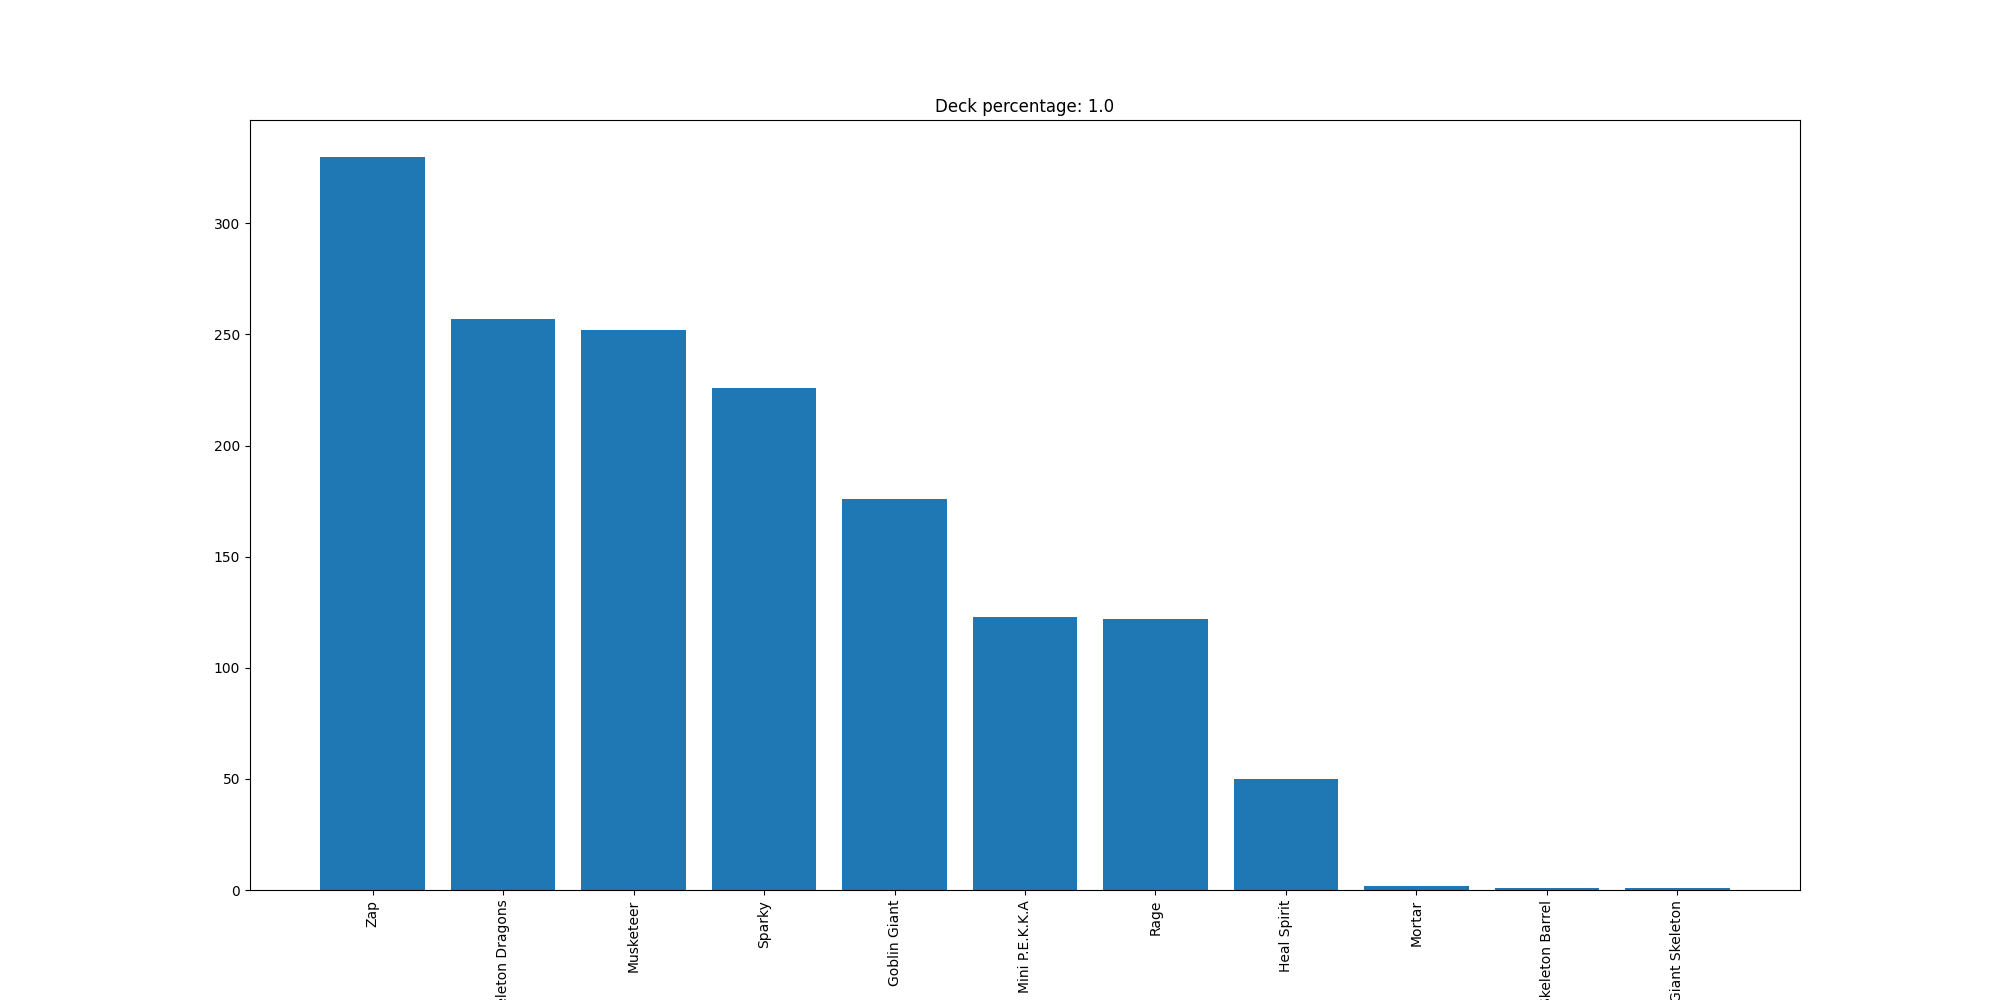

The file beside this chart, header and first rows:
Zap, 330
Skeleton Dragons, 257
Musketeer, 252
Sparky, 226
Goblin Giant, 176
Mini P.E.K.K.A, 123
Rage, 122
Heal Spirit, 50
Mortar, 2
Skeleton Barrel, 1
Giant Skeleton, 1
